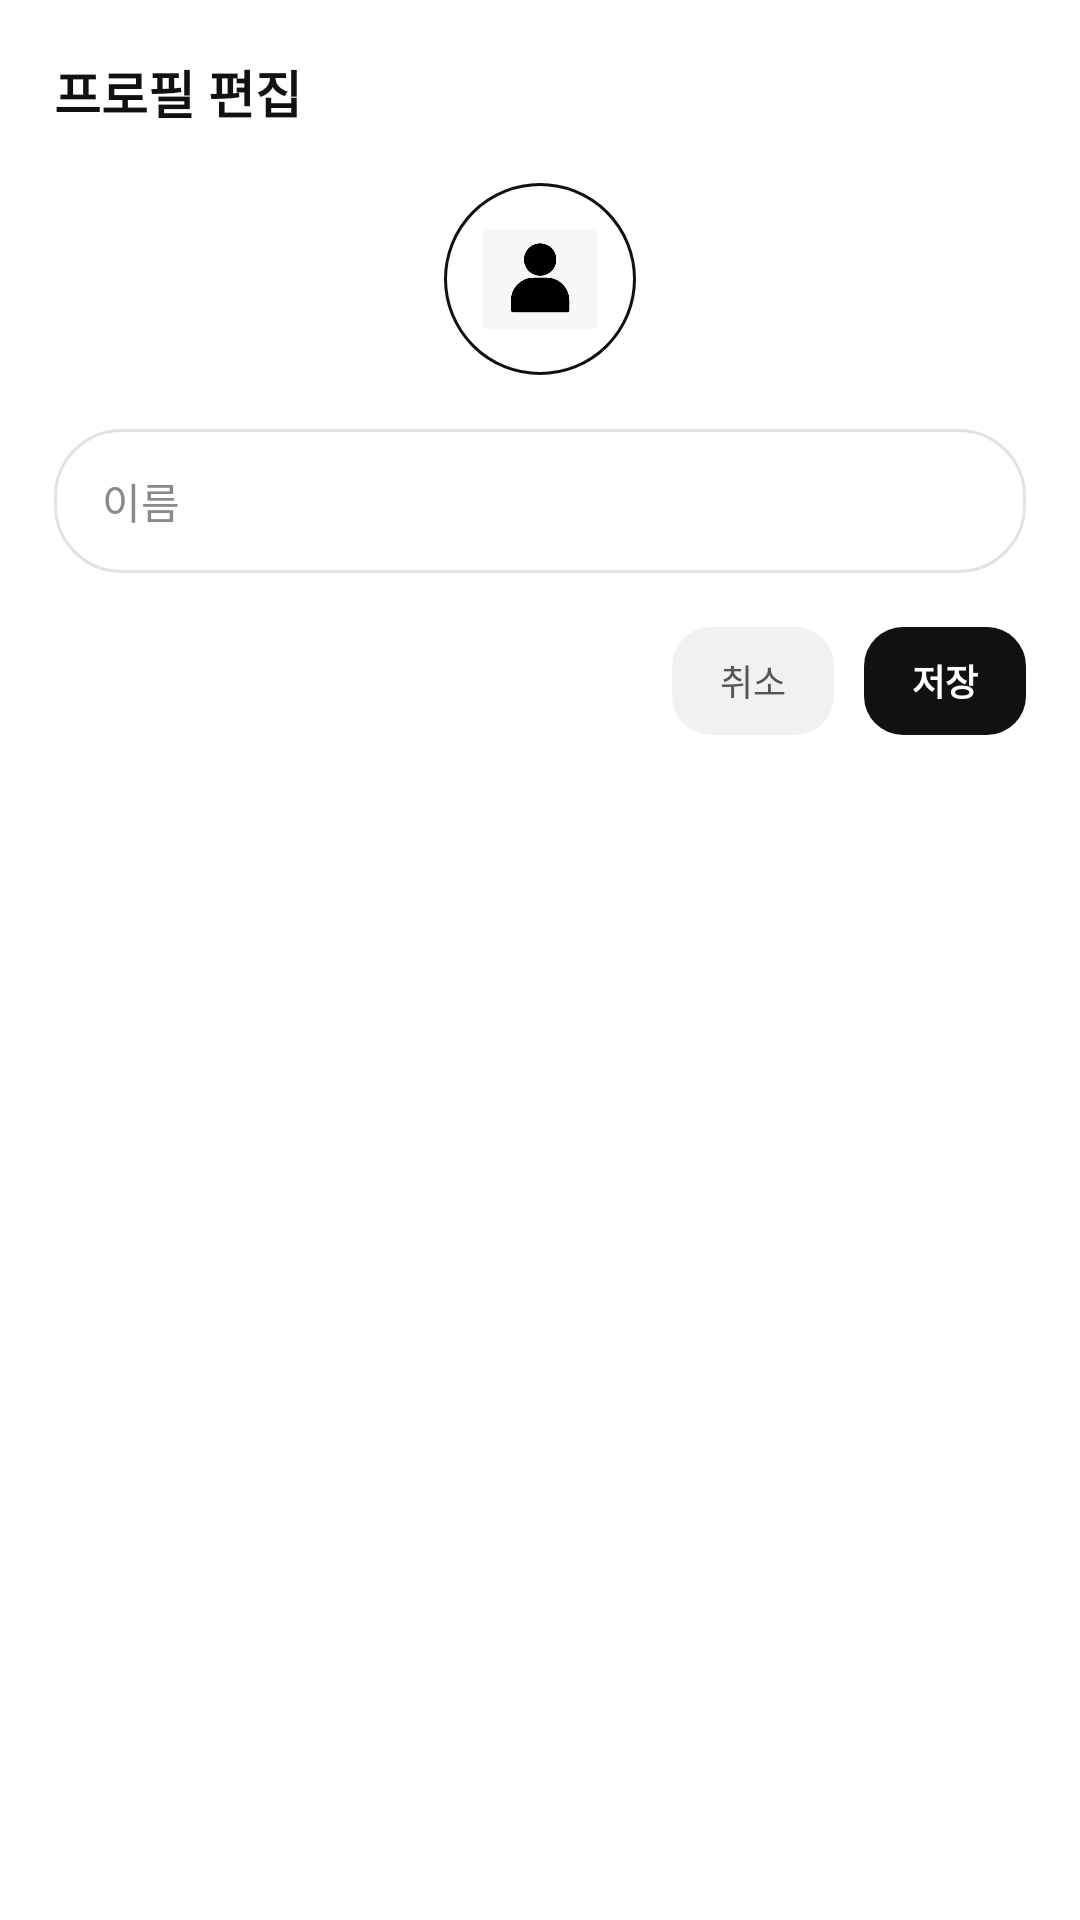

The Android layout XML behind this screen, and the referenced resources:
<!-- AndroidManifest.xml: application theme Theme.TrailNote -->
<!-- res/layout/dialog_edit_profile.xml -->
<?xml version="1.0" encoding="utf-8"?>
<LinearLayout xmlns:android="http://schemas.android.com/apk/res/android"
    android:layout_width="match_parent"
    android:layout_height="wrap_content"
    android:background="@drawable/bg_card"
    android:orientation="vertical"
    android:padding="18dp">

    <TextView
        style="@style/TrailText.Section"
        android:layout_width="match_parent"
        android:layout_height="wrap_content"
        android:text="&#54532;&#47196;&#54596; &#54200;&#51665;"
        android:textSize="17sp" />

    <ImageView
        android:id="@+id/avatarPreviewImage"
        android:layout_width="64dp"
        android:layout_height="64dp"
        android:layout_gravity="center_horizontal"
        android:layout_marginTop="18dp"
        android:background="@drawable/bg_profile_avatar"
        android:contentDescription="@string/profile"
        android:padding="13dp"
        android:scaleType="fitCenter"
        android:src="@drawable/ic_default_profile" />

    <EditText
        android:id="@+id/nameEditText"
        android:layout_width="match_parent"
        android:layout_height="48dp"
        android:layout_marginTop="18dp"
        android:background="@drawable/bg_input_rounded"
        android:hint="&#51060;&#47492;"
        android:inputType="textPersonName|textNoSuggestions"
        android:paddingStart="16dp"
        android:paddingEnd="16dp"
        android:singleLine="true"
        android:textColor="@color/trail_ink"
        android:textColorHint="@color/trail_muted"
        android:textSize="14sp" />

    <LinearLayout
        android:layout_width="match_parent"
        android:layout_height="wrap_content"
        android:layout_marginTop="18dp"
        android:gravity="end"
        android:orientation="horizontal">

        <TextView
            android:id="@+id/cancelButton"
            android:layout_width="wrap_content"
            android:layout_height="36dp"
            android:background="@drawable/bg_profile_small_button"
            android:gravity="center"
            android:paddingStart="16dp"
            android:paddingEnd="16dp"
            android:text="&#52712;&#49548;"
            android:textColor="@color/trail_text_secondary"
            android:textSize="12sp" />

        <TextView
            android:id="@+id/saveButton"
            android:layout_width="wrap_content"
            android:layout_height="36dp"
            android:layout_marginStart="10dp"
            android:background="@drawable/bg_profile_save_button"
            android:gravity="center"
            android:paddingStart="16dp"
            android:paddingEnd="16dp"
            android:text="&#51200;&#51109;"
            android:textColor="@color/white"
            android:textSize="12sp"
            android:textStyle="bold" />
    </LinearLayout>
</LinearLayout>
<!-- resources referenced by this layout -->
<resources>
  <color name="trail_ink">#FF111111</color>
  <color name="trail_muted">#FF8A8A8A</color>
  <color name="trail_text_secondary">#FF555555</color>
  <color name="white">#FFFFFFFF</color>
  <!-- drawable bg_input_rounded (drawable) -->
  <?xml version="1.0" encoding="utf-8"?>
  <shape xmlns:android="http://schemas.android.com/apk/res/android">
      <solid android:color="@color/white" />
      <stroke android:width="1dp" android:color="@color/trail_line" />
      <corners android:radius="22dp" />
      <padding android:left="16dp" android:top="11dp" android:right="16dp" android:bottom="11dp" />
  </shape>
  <!-- drawable bg_profile_avatar (drawable) -->
  <?xml version="1.0" encoding="utf-8"?>
  <shape xmlns:android="http://schemas.android.com/apk/res/android" android:shape="oval">
      <solid android:color="@color/white" />
      <stroke android:width="1dp" android:color="@color/trail_ink" />
  </shape>
  <!-- drawable bg_profile_save_button (drawable) -->
  <?xml version="1.0" encoding="utf-8"?>
  <shape xmlns:android="http://schemas.android.com/apk/res/android">
      <solid android:color="@color/trail_ink" />
      <corners android:radius="13dp" />
      <padding android:left="10dp" android:top="5dp" android:right="10dp" android:bottom="5dp" />
  </shape>
  <!-- drawable bg_profile_small_button (drawable) -->
  <?xml version="1.0" encoding="utf-8"?>
  <shape xmlns:android="http://schemas.android.com/apk/res/android">
      <solid android:color="@color/trail_chip" />
      <corners android:radius="13dp" />
      <padding android:left="10dp" android:top="5dp" android:right="10dp" android:bottom="5dp" />
  </shape>
  <!-- drawable ic_default_profile: png bitmap (drawable-nodpi, 6602 bytes) -->
  <string name="profile">프로필</string>
  <style name="TrailText.Section" parent="TrailText.Base">
          <item name="android:textColor">@color/trail_ink</item>
          <item name="android:textSize">14sp</item>
          <item name="android:textStyle">bold</item>
      </style>
  <style name="Theme.TrailNote" parent="Theme.MaterialComponents.DayNight.NoActionBar">
          <item name="colorPrimary">@color/trail_ink</item>
          <item name="colorPrimaryVariant">@color/trail_ink</item>
          <item name="colorSecondary">@color/trail_ink</item>
          <item name="android:fontFamily">sans-serif</item>
          <item name="android:windowLightStatusBar">true</item>
          <item name="android:statusBarColor">@color/trail_bg</item>
          <item name="android:navigationBarColor">@color/white</item>
      </style>
  <color name="trail_line">#FFE2E2E2</color>
  <color name="trail_chip">#FFF1F1F1</color>
  <style name="TrailText.Base">
          <item name="android:fontFamily">sans-serif</item>
      </style>
  <color name="trail_bg">#FFFAFAFA</color>
</resources>
